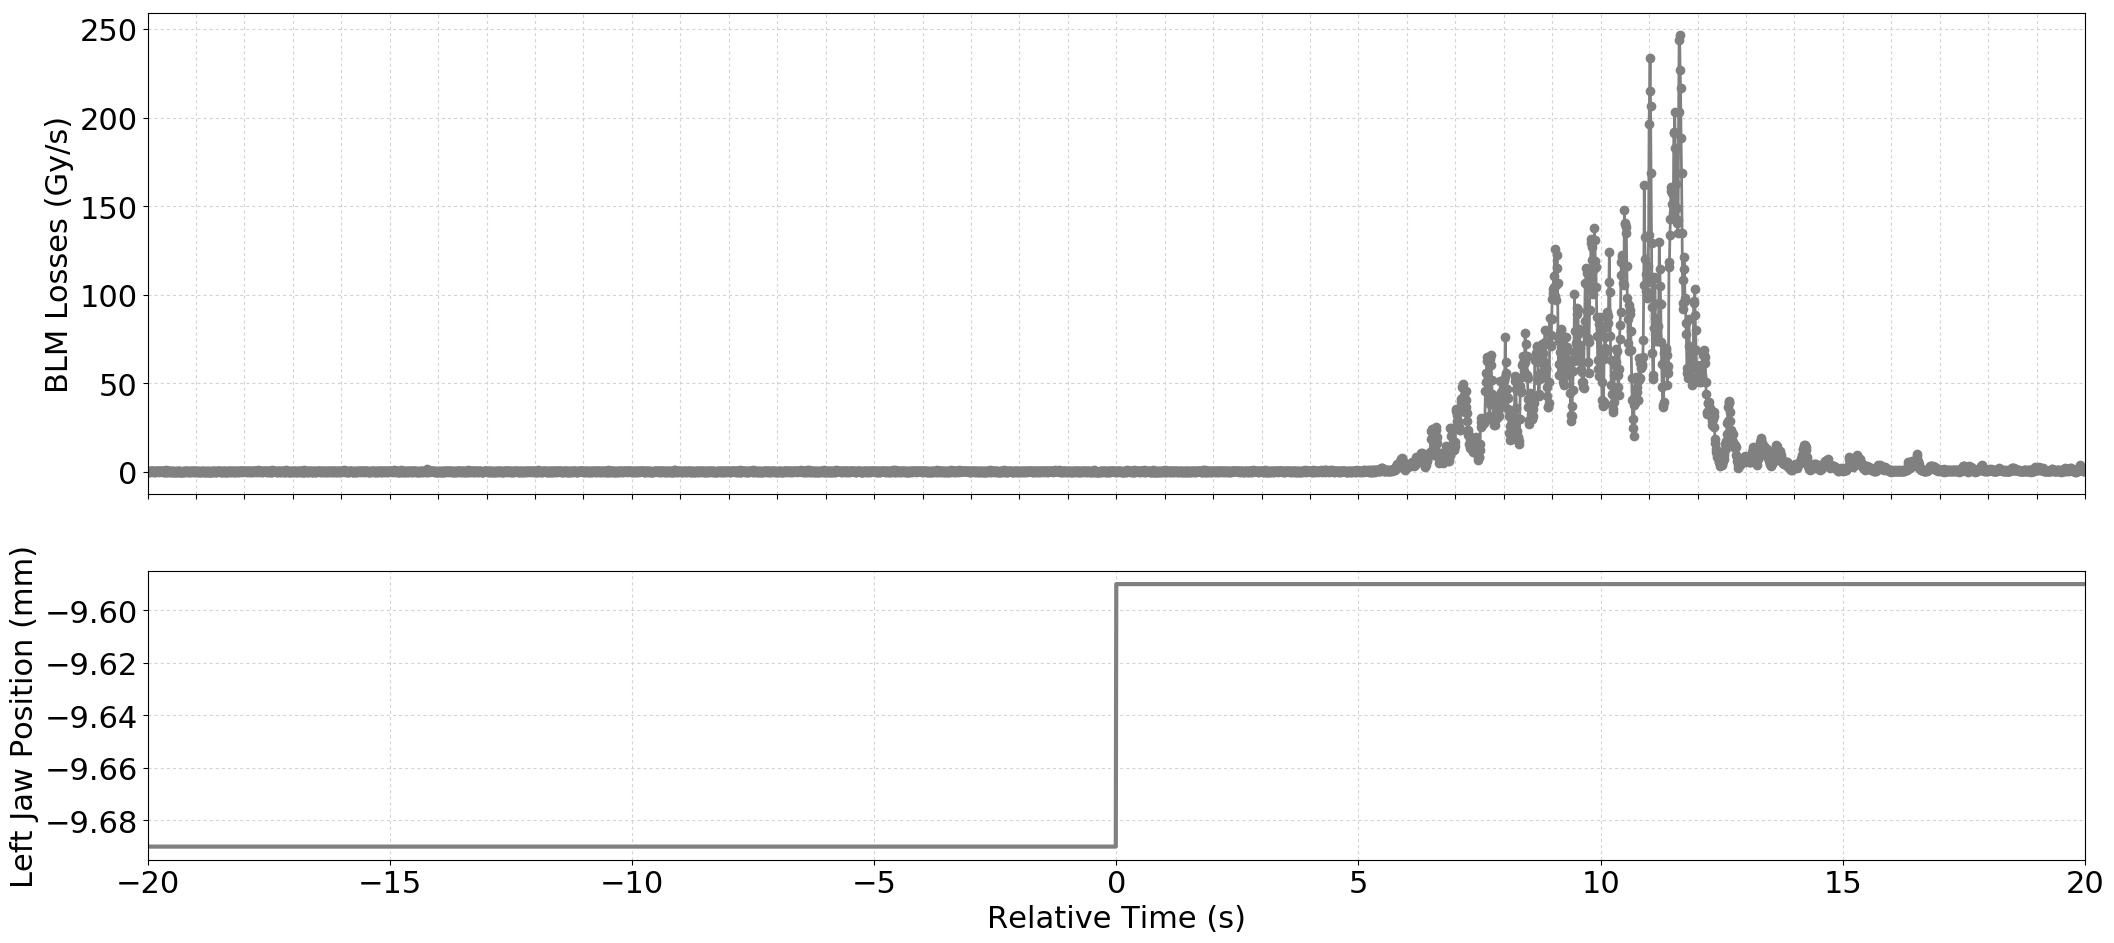

The table this chart was drawn from, first rows:
Timestamp, position, BLMTI.04R6.B1E11_TCSP.A4R6.B1
1493558923390, -9.69, 0.0
1493558923400, -9.69, 3.6200000000000004e-07
1493558923410, -9.69, 3.6200000000000004e-07
1493558923420, -9.69, 3.6200000000000004e-07
1493558923430, -9.69, 0.0
1493558923440, -9.69, 7.240000000000001e-07
1493558923450, -9.69, 0.0
1493558923460, -9.69, 3.6200000000000004e-07
1493558923470, -9.69, 3.6200000000000004e-07
1493558923480, -9.69, 3.6200000000000004e-07
1493558923490, -9.69, 3.6200000000000004e-07
1493558923500, -9.69, 7.240000000000001e-07
1493558923510, -9.69, 0.0
1493558923520, -9.69, 7.240000000000001e-07
1493558923530, -9.69, 3.6200000000000004e-07
1493558923540, -9.69, 0.0
1493558923550, -9.69, 0.0
1493558923560, -9.69, 3.6200000000000004e-07
1493558923570, -9.69, 3.6200000000000004e-07
1493558923580, -9.69, 3.6200000000000004e-07
1493558923590, -9.69, 3.6200000000000004e-07
1493558923600, -9.69, 3.6200000000000004e-07
1493558923610, -9.69, 3.6200000000000004e-07
1493558923620, -9.69, 0.0
1493558923630, -9.69, 3.6200000000000004e-07
1493558923640, -9.69, 3.6200000000000004e-07
1493558923650, -9.69, 7.240000000000001e-07
1493558923660, -9.69, 3.6200000000000004e-07
1493558923670, -9.69, 3.6200000000000004e-07
1493558923680, -9.69, 3.6200000000000004e-07
1493558923690, -9.69, 3.6200000000000004e-07
1493558923700, -9.69, 3.6200000000000004e-07
1493558923710, -9.69, 0.0
1493558923720, -9.69, 3.6200000000000004e-07
1493558923730, -9.69, 3.6200000000000004e-07
1493558923740, -9.69, 0.0
1493558923750, -9.69, 7.240000000000001e-07
1493558923760, -9.69, 0.0
1493558923770, -9.69, 0.0
1493558923780, -9.69, 1.0859999999999999e-06
1493558923790, -9.69, 0.0
1493558923800, -9.69, 7.240000000000001e-07
1493558923810, -9.69, 0.0
1493558923820, -9.69, 7.240000000000001e-07
1493558923830, -9.69, 3.6200000000000004e-07
1493558923840, -9.69, 7.240000000000001e-07
1493558923850, -9.69, 3.6200000000000004e-07
1493558923860, -9.69, 0.0
1493558923870, -9.69, 3.6200000000000004e-07
1493558923880, -9.69, 0.0
1493558923890, -9.69, 3.6200000000000004e-07
1493558923900, -9.69, 0.0
1493558923910, -9.69, 0.0
1493558923920, -9.69, 7.240000000000001e-07
1493558923930, -9.69, 0.0
1493558923940, -9.69, 7.240000000000001e-07
1493558923950, -9.69, 0.0
1493558923960, -9.69, 0.0
1493558923970, -9.69, 0.0
1493558923980, -9.69, 3.6200000000000004e-07
... 3,941 more rows
